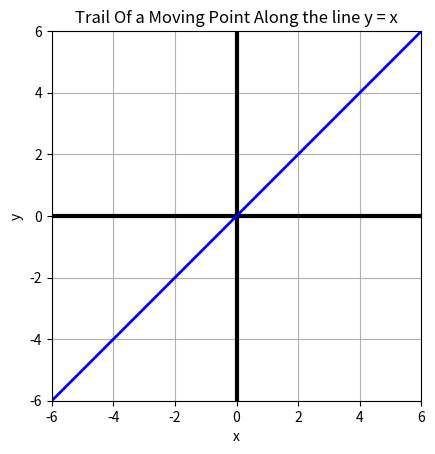

Recreate this plot in Python. (Note: this script raises an exception after producing the figure.)
"""
***************************************************************




        Basics of Animations -- 2




        Structure of an Animation
        



***************************************************************




        
    An animation has three main components:
    

1. Figure & Axis – where things are drawn


2. Init function – sets up the background


3. Update function – changes the plot frame-by-frame       


       

***************************************************************




        In this animation we animate the trail(path) of a point 

        moving along a line y = x.
        

        

***************************************************************
"""




# import the libraries
import numpy as np
import matplotlib.pyplot as plt
import matplotlib.animation as animation



# set up the figure and axes
fig, axs = plt.subplots()


# set up the axes 
axs.set_xlim(-6,  6)
axs.set_ylim(-6,  6)


#  show the axes in bold black
axs.axhline(0, color='black', linewidth=3)   
axs.axvline(0, color='black', linewidth=3) 


# set equal scales on both the axes
axs.set_aspect('equal', adjustable='box')


#  control the number of frames
t = np.linspace(-6,  6,   100)


# variables to store the points of the path
# initialize the path to be animated
xdata,  ydata = [],  []


# define the path to be animated
path_line,  = axs.plot([], [],  'b-',  linewidth=2)



# define the initialization function
def init():
    xdata.clear()  # clear the previous line
    ydata.clear()  # clear the previous line
    path_line.set_data([],  [])
    
    return path_line,



# Update function -- plot the frames
def update(frame):
    x = frame
    y = frame
    xdata.append(x)
    ydata.append(y)
    path_line.set_data(xdata,   ydata)

    return path_line,



# create the animation
ani = animation.FuncAnimation(fig=fig,
                              func=update,
                              frames=t,
                              init_func=init,
                              blit=True,
                              interval=50)



# set title and labels
plt.title("Trail Of a Moving Point Along the line y = x")
plt.xlabel("x")
plt.ylabel("y")
plt.grid(True)



# save the animation as mp4
ani.save('Basics_2_Trail_Of_Moving_Point.mp4')



# preview the animation
plt.show()



"""
***************************************************************


                    Exercises


                    

1. Animate the path of a point moving along the line x = 2


2. Animate the path of a point moving along the line y = 2


3. Animate the path of a point moving along the line y = 2x


4. Animate the path of a point moving along the curve y = x^2


5. Animate the path of a point moving along the curve y = x^3


6. Animate the path of a point moving along the curve y = sin x


7. Animate the path of a point moving along the circle x^2 + y^2 = 1


8. Animate the path of a point moving along the ellipse x^2/ 4 + y^2 = 1



9. Animate two  paths of apoints -- one point moving along the line x = 2

and another moving along the line y = 2 with different colors.



10. Animate four  paths of points -- each point moving along the curves

y = x,  x^2,  x^3 and y = x^4.     

        

***************************************************************
"""




















